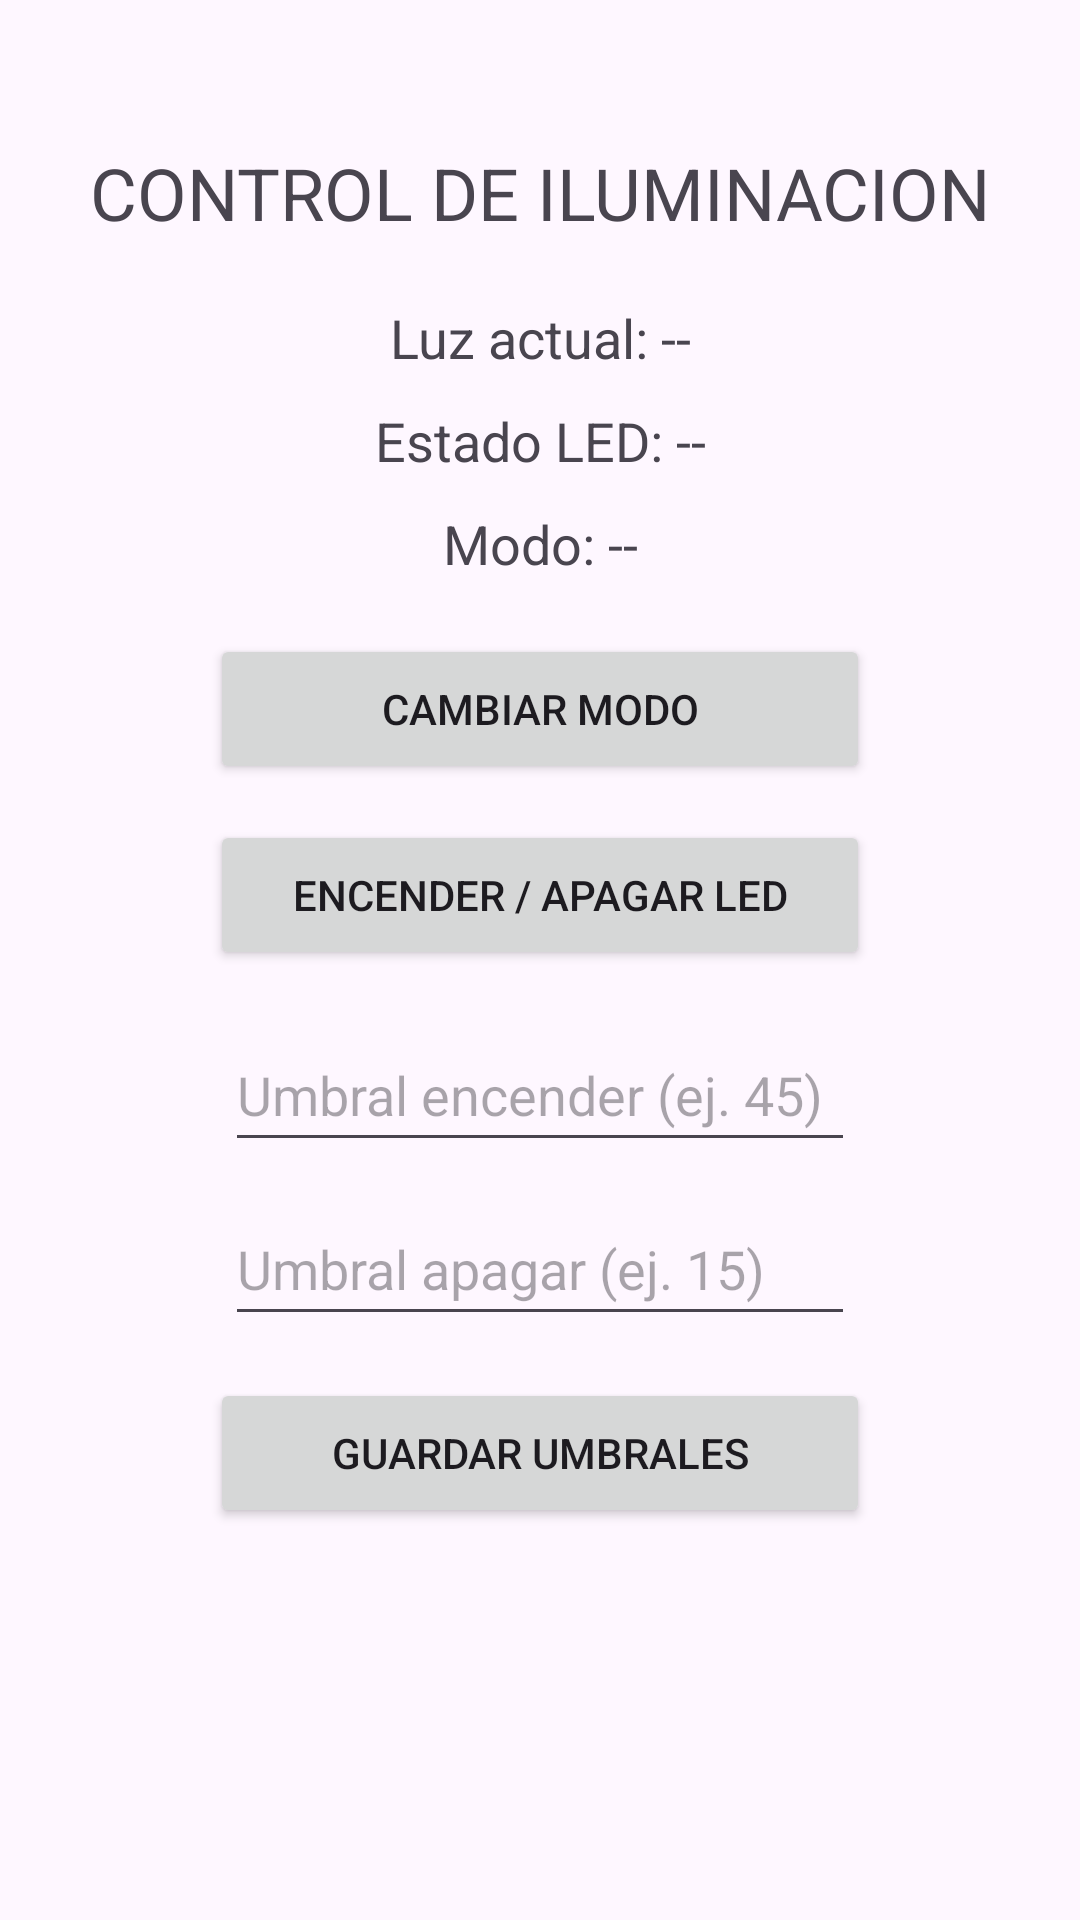

This screen was rendered from an Android layout file. Write that file and the resources it references.
<!-- AndroidManifest.xml: application theme Theme.SistemaIluminacion -->
<!-- res/layout/activity_control_iot.xml -->
<?xml version="1.0" encoding="utf-8"?>

<androidx.constraintlayout.widget.ConstraintLayout xmlns:android="http://schemas.android.com/apk/res/android"
    xmlns:app="http://schemas.android.com/apk/res-auto"
    xmlns:tools="http://schemas.android.com/tools"
    android:id="@+id/main"
    android:layout_width="match_parent"
    android:layout_height="match_parent"
    tools:context=".ControlIotActivity">

    <TextView
        android:id="@+id/tvTituloControl"
        android:layout_width="wrap_content"
        android:layout_height="wrap_content"
        android:layout_marginTop="48dp"
        android:text="CONTROL DE ILUMINACION"
        android:textSize="24sp"
        app:layout_constraintEnd_toEndOf="parent"
        app:layout_constraintStart_toStartOf="parent"
        app:layout_constraintTop_toTopOf="parent" />

    <TextView
        android:id="@+id/tvLuzActual"
        android:layout_width="wrap_content"
        android:layout_height="wrap_content"
        android:layout_marginTop="20dp"
        android:text="Luz actual: --"
        android:textSize="18sp"
        app:layout_constraintEnd_toEndOf="parent"
        app:layout_constraintStart_toStartOf="parent"
        app:layout_constraintTop_toBottomOf="@+id/tvTituloControl" />

    <TextView
        android:id="@+id/tvEstadoLed"
        android:layout_width="wrap_content"
        android:layout_height="wrap_content"
        android:layout_marginTop="10dp"
        android:text="Estado LED: --"
        android:textSize="18sp"
        app:layout_constraintEnd_toEndOf="parent"
        app:layout_constraintStart_toStartOf="parent"
        app:layout_constraintTop_toBottomOf="@+id/tvLuzActual" />

    <TextView
        android:id="@+id/tvModoOperacion"
        android:layout_width="wrap_content"
        android:layout_height="wrap_content"
        android:layout_marginTop="10dp"
        android:text="Modo: --"
        android:textSize="18sp"
        app:layout_constraintEnd_toEndOf="parent"
        app:layout_constraintStart_toStartOf="parent"
        app:layout_constraintTop_toBottomOf="@+id/tvEstadoLed" />

    <Button
        android:id="@+id/btnCambiarModo"
        android:layout_width="220dp"
        android:layout_height="50dp"
        android:layout_marginTop="18dp"
        android:text="Cambiar Modo"
        app:layout_constraintEnd_toEndOf="parent"
        app:layout_constraintStart_toStartOf="parent"
        app:layout_constraintTop_toBottomOf="@+id/tvModoOperacion" />

    <Button
        android:id="@+id/btnToggleLed"
        android:layout_width="220dp"
        android:layout_height="50dp"
        android:layout_marginTop="12dp"
        android:text="Encender / Apagar LED"
        app:layout_constraintEnd_toEndOf="parent"
        app:layout_constraintStart_toStartOf="parent"
        app:layout_constraintTop_toBottomOf="@+id/btnCambiarModo" />

    <EditText
        android:id="@+id/etUmbralEncender"
        android:layout_width="wrap_content"
        android:layout_height="wrap_content"
        android:layout_marginTop="16dp"
        android:ems="10"
        android:hint="Umbral encender (ej. 45)"
        android:inputType="number"
        android:minHeight="48dp"
        app:layout_constraintEnd_toEndOf="parent"
        app:layout_constraintStart_toStartOf="parent"
        app:layout_constraintTop_toBottomOf="@+id/btnToggleLed" />

    <EditText
        android:id="@+id/etUmbralApagar"
        android:layout_width="wrap_content"
        android:layout_height="wrap_content"
        android:layout_marginTop="10dp"
        android:ems="10"
        android:hint="Umbral apagar (ej. 15)"
        android:inputType="number"
        android:minHeight="48dp"
        app:layout_constraintEnd_toEndOf="parent"
        app:layout_constraintStart_toStartOf="parent"
        app:layout_constraintTop_toBottomOf="@+id/etUmbralEncender" />

    <Button
        android:id="@+id/btnGuardarUmbrales"
        android:layout_width="220dp"
        android:layout_height="50dp"
        android:layout_marginTop="14dp"
        android:text="Guardar Umbrales"
        app:layout_constraintEnd_toEndOf="parent"
        app:layout_constraintStart_toStartOf="parent"
        app:layout_constraintTop_toBottomOf="@+id/etUmbralApagar" />

</androidx.constraintlayout.widget.ConstraintLayout>
<!-- resources referenced by this layout -->
<resources>
  <style name="Theme.SistemaIluminacion" parent="Base.Theme.SistemaIluminacion" />
  <style name="Base.Theme.SistemaIluminacion" parent="Theme.Material3.DayNight.NoActionBar">
          
          
      </style>
</resources>
